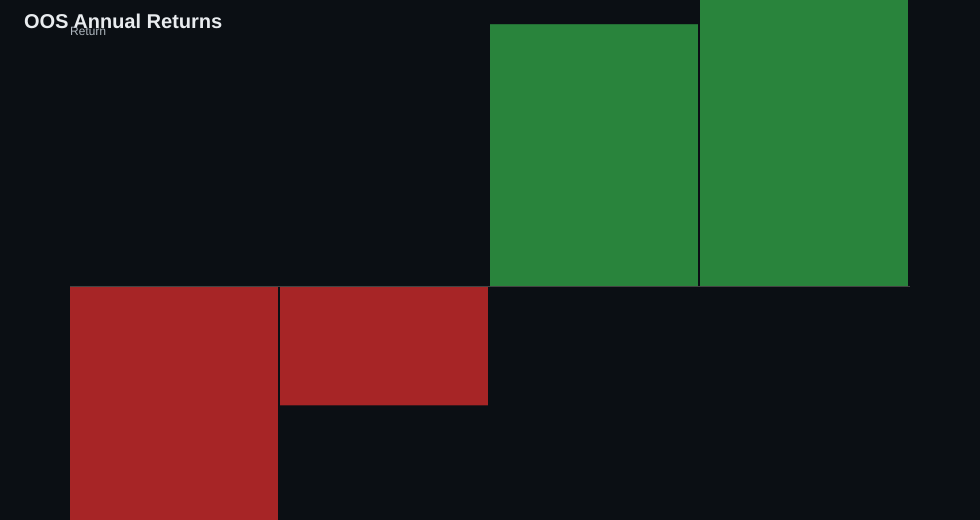

Source data for this figure (header and first rows):
exit_time, net_pl, return
2023, -395.5, -0.01978
2024, -163.8, -0.008188
2025, 361.5, 0.01807
2026, 523.7, 0.02618
